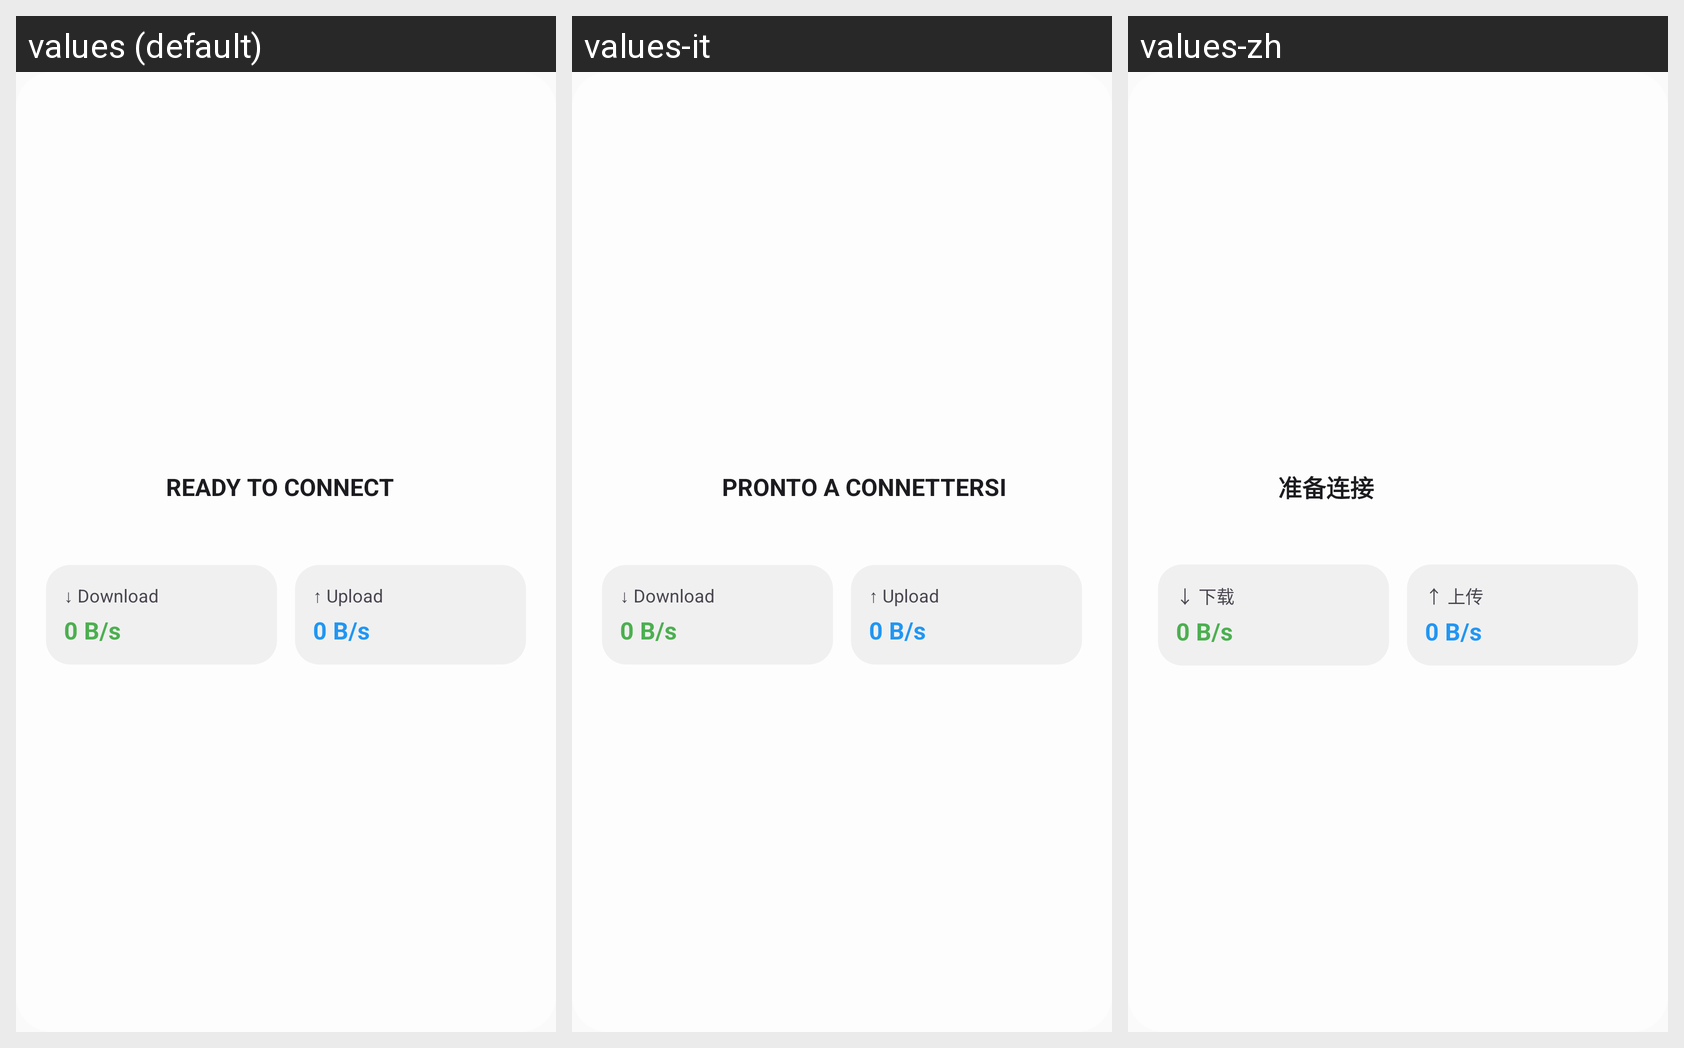

The same Android screen rendered under several of its app's locales, left to right. List the strings drawn on it with the default value and each locale's translation.
Android screen res/layout/widget_vpn_large.xml rendered under 3 locales, left to right: values (default), values-it, values-zh. Device: Nexus 5 (rendered at 1080×1920; each locale shown at half size, 540×960, under a caption strip naming it); theme Theme.Easy_hiddify_vpn.
Other locales in the repository, not shown: values-es, values-fr, values-ru.
Strings drawn on this screen, with the default value and each locale's value (text and hints the layout hard-codes, and strings that could not be matched under every locale, appear in the picture but are not listed):

widget_ready
  values: READY TO CONNECT
  values-it: PRONTO A CONNETTERSI
  values-zh: 准备连接

widget_download
  values: ↓ Download
  values-it: ↓ Download
  values-zh: ↓ 下载

widget_zero_speed
  values: 0 B/s
  values-it: 0 B/s
  values-zh: 0 B/s

widget_upload
  values: ↑ Upload
  values-it: ↑ Upload
  values-zh: ↑ 上传
